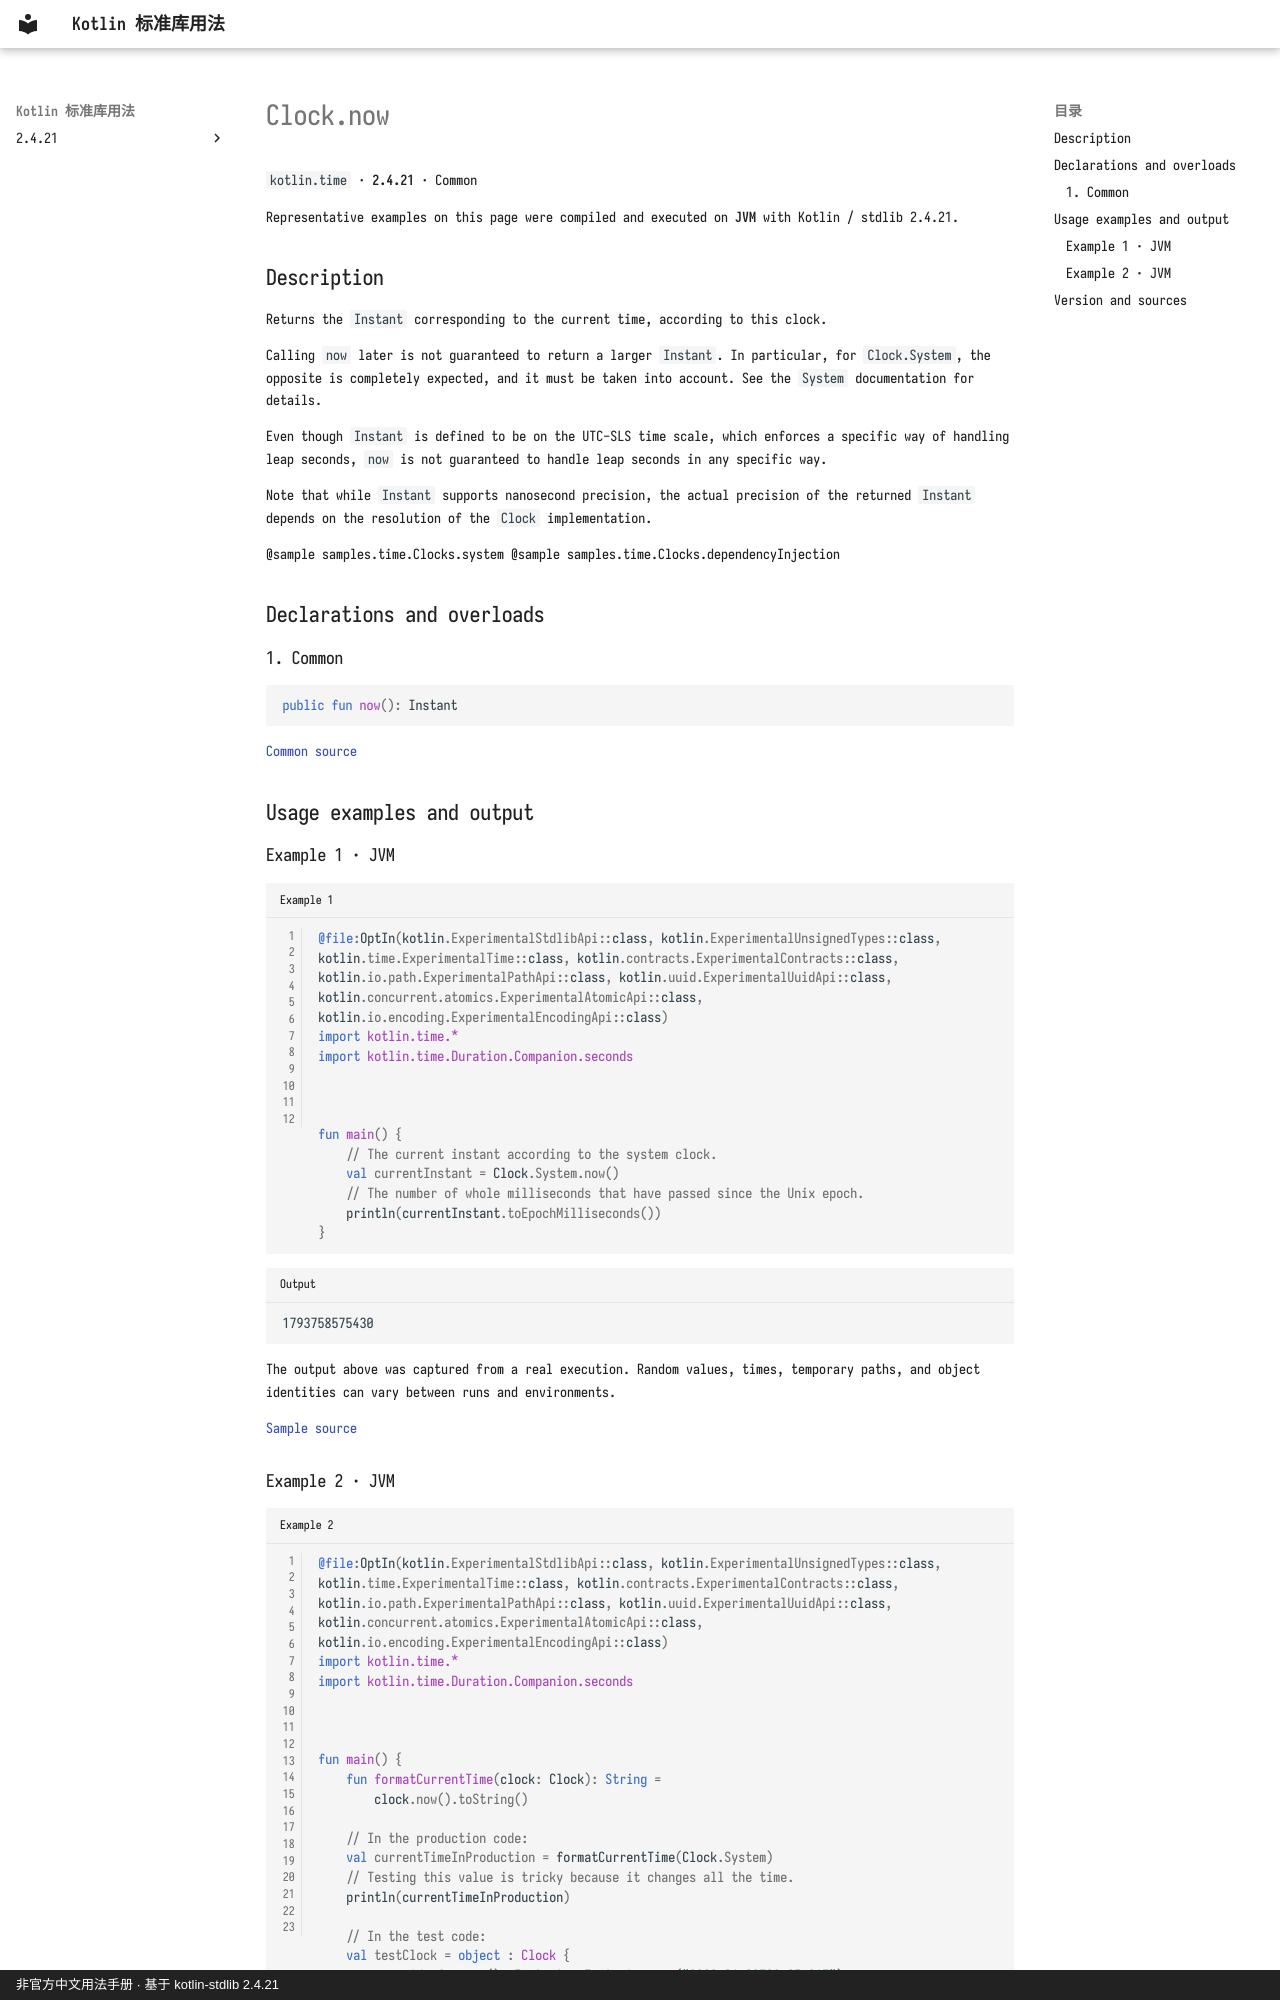

repository: oooooooko/kotlin-stdlib-docs · page: en/api/kotlin.time/clock-now--f30e6177/index.html · generator: mkdocs · copyright: 非官方中文用法手册 · 基于 kotlin-stdlib 2.4.21

# Clock.now

`kotlin.time` · **2.4.21** · Common

Representative examples on this page were compiled and executed on **JVM** with Kotlin / stdlib 2.4.21.

## Description

Returns the `Instant` corresponding to the current time, according to this clock.

Calling `now` later is not guaranteed to return a larger `Instant`.
In particular, for `Clock.System`, the opposite is completely expected,
and it must be taken into account.
See the `System` documentation for details.

Even though `Instant` is defined to be on the UTC-SLS time scale, which enforces a specific way of handling
leap seconds, `now` is not guaranteed to handle leap seconds in any specific way.

Note that while `Instant` supports nanosecond precision,
the actual precision of the returned `Instant` depends on the resolution of the `Clock` implementation.

@sample samples.time.Clocks.system
@sample samples.time.Clocks.dependencyInjection

## Declarations and overloads

### 1. Common

```kotlin
public fun now(): Instant
```

[Common source](https://github.com/JetBrains/kotlin/blob/v2.4.21/libraries/stdlib/src/kotlin/time/Clock.kt#L21)

## Usage examples and output

### Example 1 · JVM

```kotlin title="Example 1" linenums="1"
@file:OptIn(kotlin.ExperimentalStdlibApi::class, kotlin.ExperimentalUnsignedTypes::class, kotlin.time.ExperimentalTime::class, kotlin.contracts.ExperimentalContracts::class, kotlin.io.path.ExperimentalPathApi::class, kotlin.uuid.ExperimentalUuidApi::class, kotlin.concurrent.atomics.ExperimentalAtomicApi::class, kotlin.io.encoding.ExperimentalEncodingApi::class)
import kotlin.time.*
import kotlin.time.Duration.Companion.seconds



fun main() {
    // The current instant according to the system clock.
    val currentInstant = Clock.System.now()
    // The number of whole milliseconds that have passed since the Unix epoch.
    println(currentInstant.toEpochMilliseconds())
}
```

```text title="Output"
1793758575430
```

The output above was captured from a real execution. Random values, times, temporary paths, and object identities can vary between runs and environments.

[Sample source](https://github.com/JetBrains/kotlin/blob/v2.4.21/libraries/stdlib/samples/test/samples/time/clocks.kt#L13)
